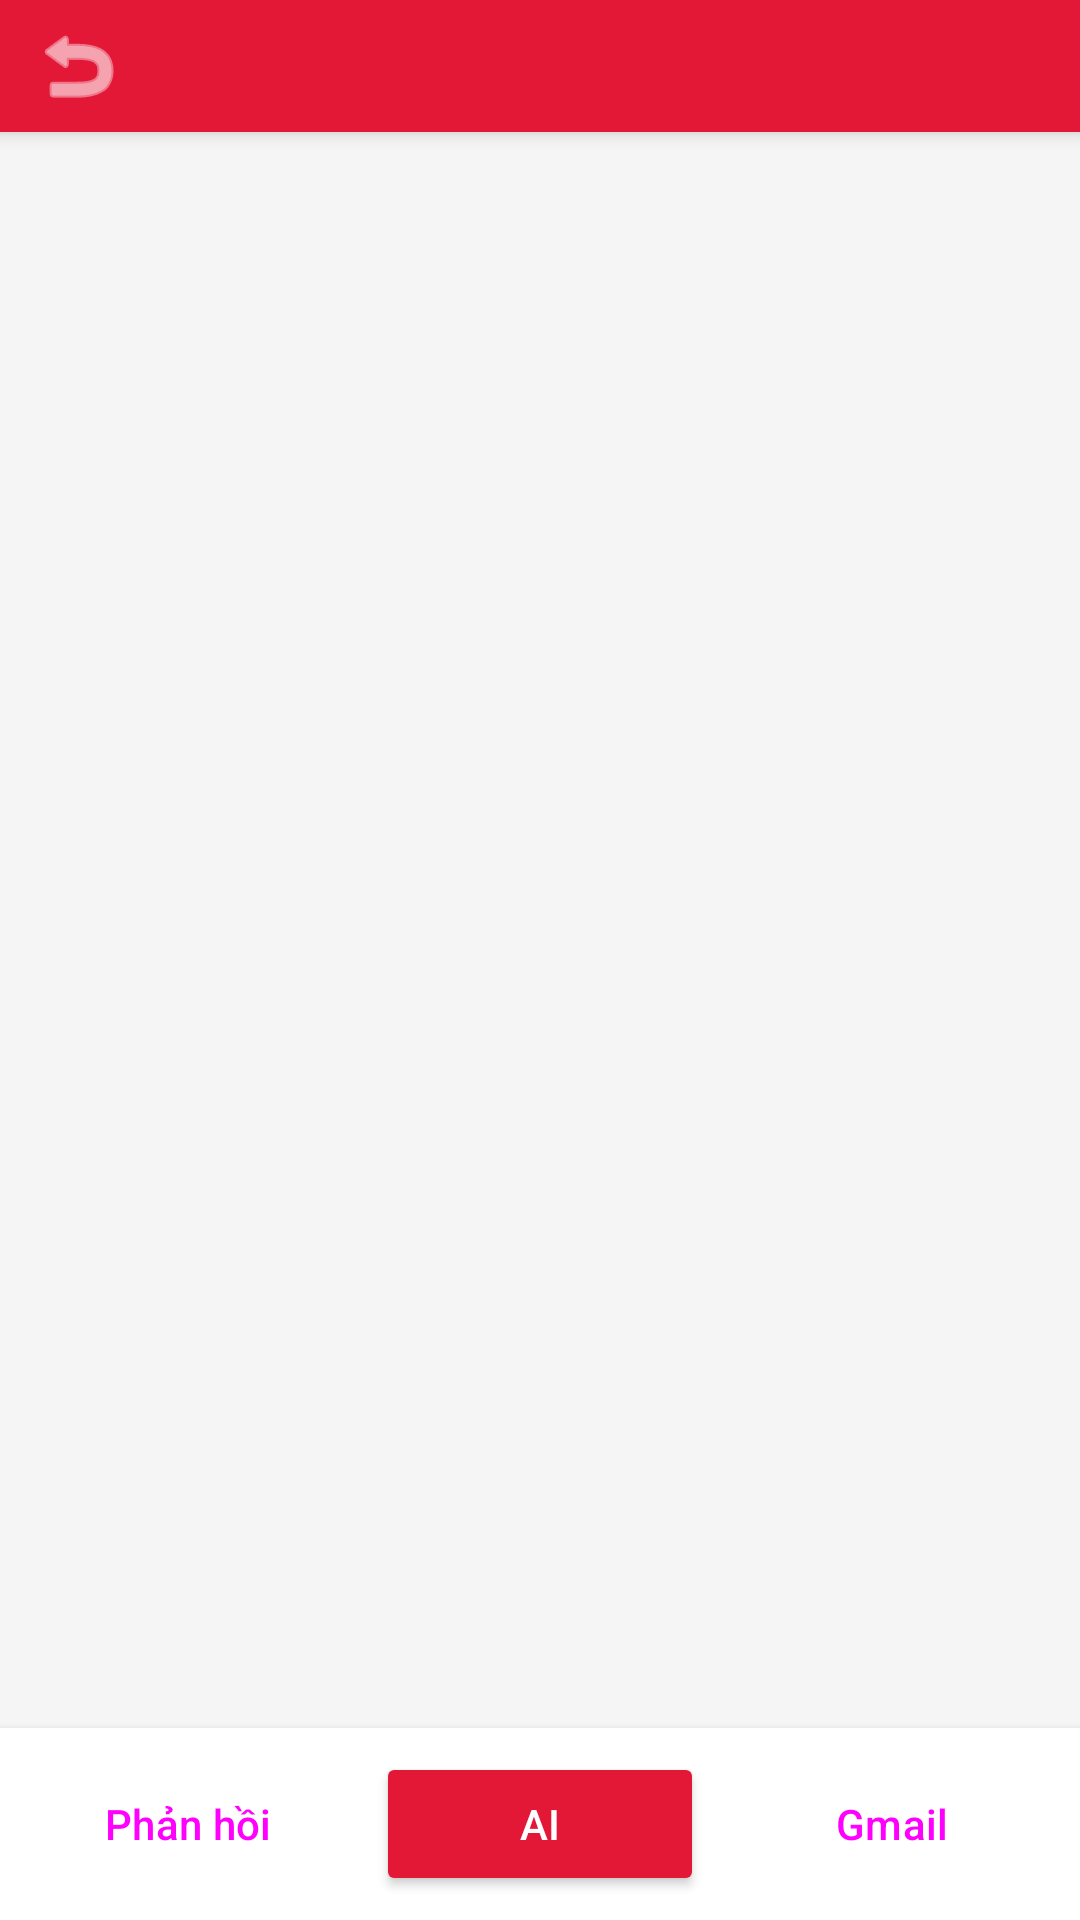

Produce the Android XML layout that renders to this screen, including the resource entries it uses.
<!-- AndroidManifest.xml: application theme Theme.TodoApp -->
<!-- res/layout/activity_email_thread.xml -->
<?xml version="1.0" encoding="utf-8"?>
<androidx.constraintlayout.widget.ConstraintLayout xmlns:android="http://schemas.android.com/apk/res/android"
    xmlns:app="http://schemas.android.com/apk/res-auto"
    android:layout_width="match_parent"
    android:layout_height="match_parent"
    android:background="@color/surface">

    
    <LinearLayout
        android:id="@+id/header"
        android:layout_width="match_parent"
        android:layout_height="wrap_content"
        android:background="@color/hust_red"
        android:elevation="4dp"
        android:gravity="center_vertical"
        android:orientation="horizontal"
        android:paddingHorizontal="4dp"
        app:layout_constraintTop_toTopOf="parent">

        <ImageButton
            android:id="@+id/btnBack"
            android:layout_width="44dp"
            android:layout_height="44dp"
            android:background="?android:attr/selectableItemBackgroundBorderless"
            android:contentDescription="Back"
            android:src="@android:drawable/ic_menu_revert"
            app:tint="#FFFFFF" />

        <LinearLayout
            android:layout_width="0dp"
            android:layout_height="wrap_content"
            android:layout_marginStart="4dp"
            android:layout_weight="1"
            android:orientation="vertical">

            <TextView
                android:id="@+id/tvSubject"
                android:layout_width="match_parent"
                android:layout_height="wrap_content"
                android:ellipsize="end"
                android:fontFamily="sans-serif-medium"
                android:maxLines="1"
                android:textColor="#FFFFFF"
                android:textSize="15sp" />

            <TextView
                android:id="@+id/tvFromHeader"
                android:layout_width="match_parent"
                android:layout_height="wrap_content"
                android:layout_marginTop="2dp"
                android:ellipsize="end"
                android:maxLines="1"
                android:textColor="#FFCDD2"
                android:textSize="12sp" />
        </LinearLayout>
    </LinearLayout>

    
    <androidx.recyclerview.widget.RecyclerView
        android:id="@+id/rvThread"
        android:layout_width="match_parent"
        android:layout_height="0dp"
        android:clipToPadding="false"
        android:paddingVertical="8dp"
        app:layout_constraintBottom_toTopOf="@id/footer"
        app:layout_constraintTop_toBottomOf="@id/header" />

    <ProgressBar
        android:id="@+id/progressBar"
        android:layout_width="wrap_content"
        android:layout_height="wrap_content"
        android:indeterminateTint="@color/hust_red"
        android:visibility="gone"
        app:layout_constraintBottom_toTopOf="@id/footer"
        app:layout_constraintEnd_toEndOf="parent"
        app:layout_constraintStart_toStartOf="parent"
        app:layout_constraintTop_toBottomOf="@id/header" />

    <TextView
        android:id="@+id/tvEmpty"
        android:layout_width="wrap_content"
        android:layout_height="wrap_content"
        android:text="Không có nội dung"
        android:textColor="@color/text_hint"
        android:visibility="gone"
        app:layout_constraintBottom_toTopOf="@id/footer"
        app:layout_constraintEnd_toEndOf="parent"
        app:layout_constraintStart_toStartOf="parent"
        app:layout_constraintTop_toBottomOf="@id/header" />

    
    <LinearLayout
        android:id="@+id/footer"
        android:layout_width="match_parent"
        android:layout_height="wrap_content"
        android:background="@android:color/white"
        android:elevation="4dp"
        android:orientation="horizontal"
        android:padding="8dp"
        android:weightSum="3"
        app:layout_constraintBottom_toBottomOf="parent">

        <Button
            android:id="@+id/btnReply"
            style="?attr/materialButtonOutlinedStyle"
            android:layout_width="0dp"
            android:layout_height="wrap_content"
            android:layout_marginEnd="4dp"
            android:layout_weight="1"
            android:text="Phản hồi" />

        <Button
            android:id="@+id/btnAi"
            android:layout_width="0dp"
            android:layout_height="wrap_content"
            android:layout_marginHorizontal="4dp"
            android:layout_weight="1"
            android:backgroundTint="@color/hust_red"
            android:text="AI"
            android:textColor="#FFFFFF" />

        <Button
            android:id="@+id/btnOpenGmail"
            style="?attr/materialButtonOutlinedStyle"
            android:layout_width="0dp"
            android:layout_height="wrap_content"
            android:layout_marginStart="4dp"
            android:layout_weight="1"
            android:text="Gmail" />
    </LinearLayout>

</androidx.constraintlayout.widget.ConstraintLayout>
<!-- resources referenced by this layout -->
<resources>
  <color name="hust_red">#E31837</color>
  <color name="surface">#F5F5F5</color>
  <color name="text_hint">#AAAAAA</color>
  <style name="Theme.TodoApp" parent="Base.Theme.TodoApp">
          <item name="android:windowOptOutEdgeToEdgeEnforcement" tools:targetApi="35">true</item>
      </style>
  <style name="Base.Theme.TodoApp" parent="Theme.Material3.DayNight.NoActionBar">
          <item name="colorPrimary">@color/hust_red</item>
          <item name="colorOnPrimary">@color/white</item>
          <item name="colorPrimaryContainer">@color/hust_red_light</item>
          <item name="colorOnPrimaryContainer">@color/hust_red_dark</item>
          <item name="colorSecondary">@color/hust_red_dark</item>
          <item name="colorOnSecondary">@color/white</item>
          <item name="colorSurface">@color/white</item>
          <item name="colorOnSurface">@color/text_primary</item>
          <item name="android:colorBackground">@color/surface</item>
      </style>
  <color name="white">#FFFFFFFF</color>
  <color name="hust_red_light">#FFEBEE</color>
  <color name="hust_red_dark">#A81020</color>
  <color name="text_primary">#1A1A1A</color>
</resources>
